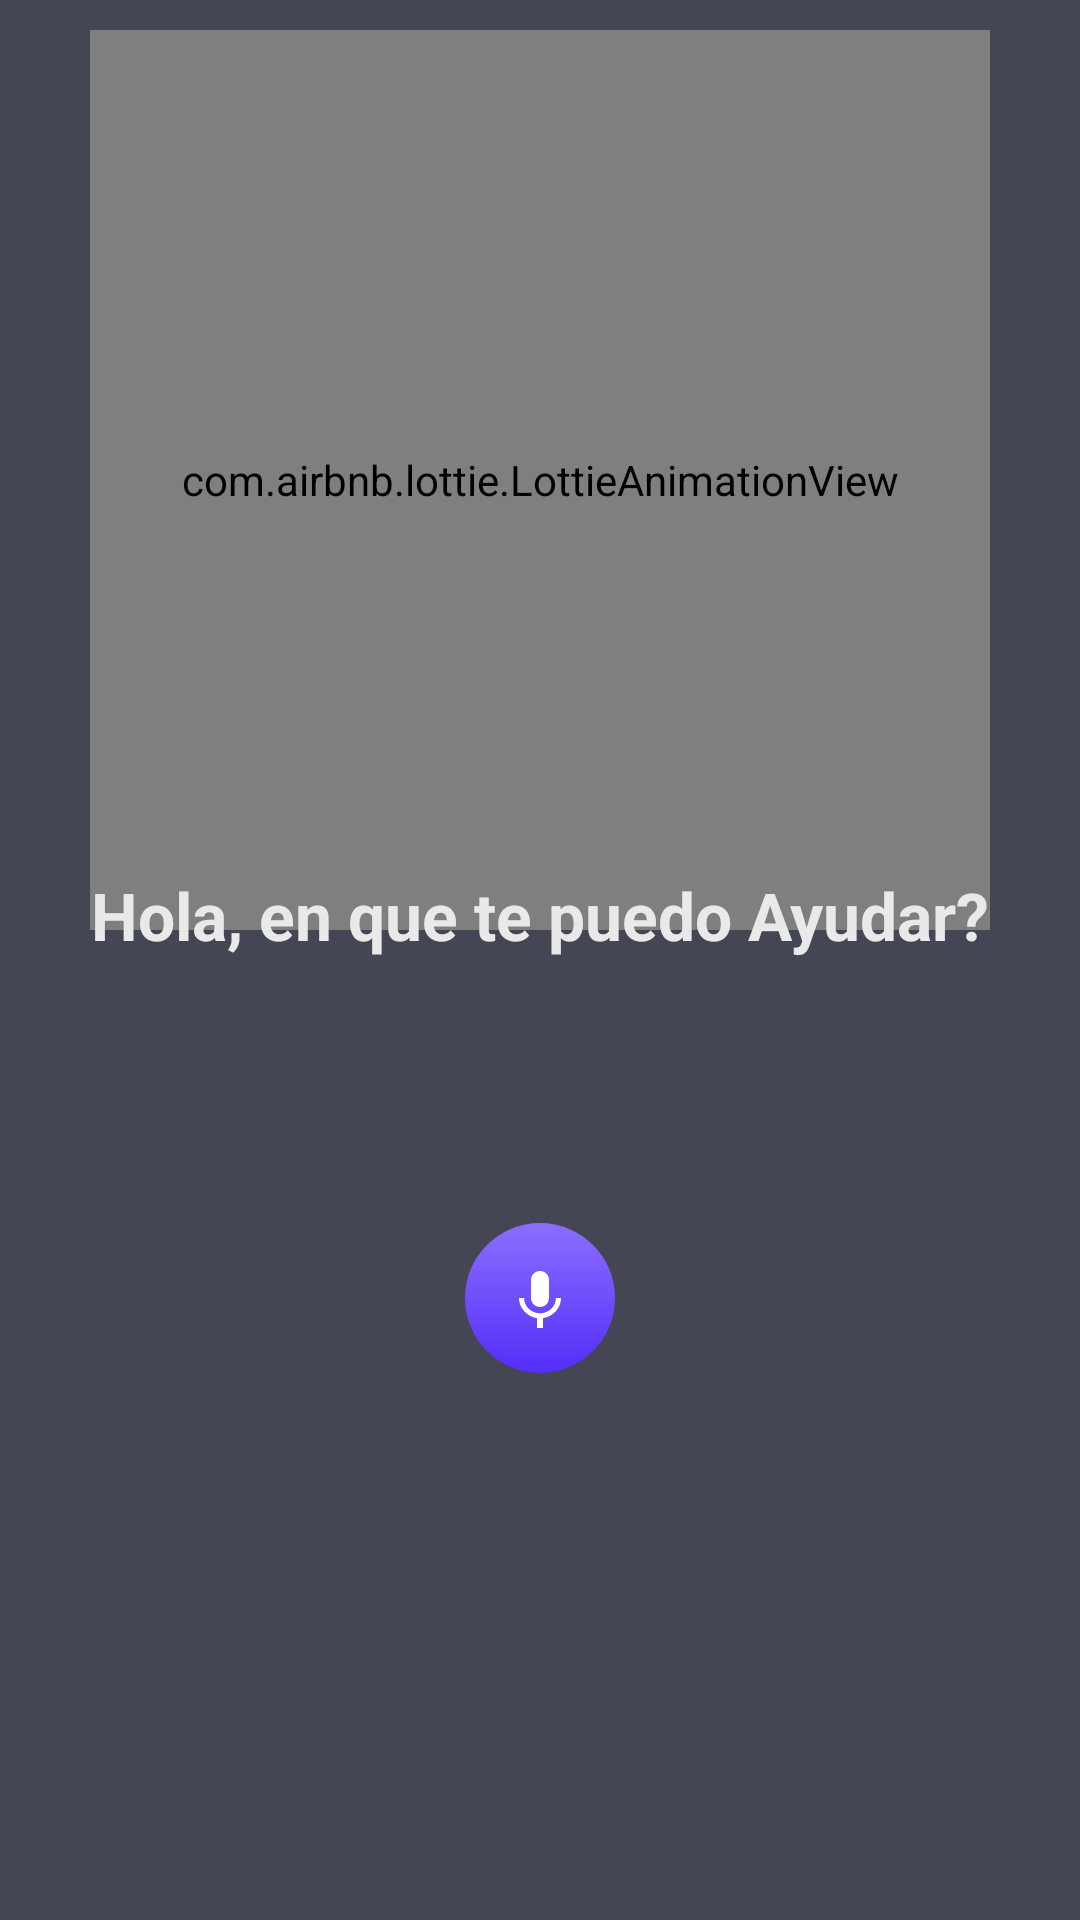

This screen was rendered from an Android layout file. Write that file and the resources it references.
<!-- AndroidManifest.xml: application theme Theme.GptProjects -->
<!-- res/layout/assistant_activity.xml -->
<?xml version="1.0" encoding="utf-8"?>
<androidx.constraintlayout.widget.ConstraintLayout
    xmlns:android="http://schemas.android.com/apk/res/android"
    xmlns:app="http://schemas.android.com/apk/res-auto"
    android:layout_width="match_parent"
    android:background="#444654"
    android:layout_height="match_parent"
    android:padding="10dp"
    >

    <com.airbnb.lottie.LottieAnimationView
        android:id="@+id/lt_robot"
        app:layout_constraintStart_toStartOf="parent"
        app:layout_constraintEnd_toEndOf="parent"
        app:layout_constraintTop_toTopOf="parent"
        android:layout_width="300dp"
        android:layout_height="300dp"
        app:lottie_loop="true"
        app:lottie_rawRes="@raw/voice" />

    <TextView
        android:id="@+id/tv_welcome"
        app:layout_constraintTop_toBottomOf="@+id/lt_robot"
        app:layout_constraintStart_toStartOf="parent"
        app:layout_constraintEnd_toEndOf="parent"
        android:layout_width="wrap_content"
        android:layout_height="wrap_content"
        android:textSize="22dp"
        android:textColor="#e9e9e9"
        android:textStyle="bold"
        android:layout_marginTop="-20dp"
        android:text="@string/tv_welcome"
        />
    <ProgressBar
        android:id="@+id/pb_waiting"
        app:layout_constraintTop_toBottomOf="@+id/tv_welcome"
        app:layout_constraintStart_toStartOf="parent"
        app:layout_constraintEnd_toEndOf="parent"
        android:layout_width="wrap_content"
        android:layout_height="wrap_content"
        android:indeterminate="true"
        android:layout_marginTop="20dp"
        android:visibility="invisible"
        android:indeterminateTint="@color/white"
        android:indeterminateTintMode="src_atop"
        />
    <ImageButton
        android:id="@+id/btn_voice"
        android:background="@drawable/btn_black"
        android:layout_width="50dp"
        android:layout_height="50dp"
        android:contentDescription="@string/btnvoice_descripcion"
        android:src="@drawable/ic_voice"
        android:layout_marginTop="20dp"
        android:text="@string/btnvoice_text"
        app:layout_constraintEnd_toEndOf="parent"
        app:layout_constraintStart_toStartOf="parent"
        app:layout_constraintTop_toBottomOf="@+id/pb_waiting"
        />

    <androidx.cardview.widget.CardView
        android:id="@+id/cv_chatgpt"
        app:layout_constraintTop_toBottomOf="@+id/btn_voice"
        app:layout_constraintStart_toStartOf="parent"
        android:layout_width="wrap_content"
        android:layout_height="wrap_content"
        app:cardCornerRadius="50dp"
        android:layout_marginTop="30dp"
        android:layout_marginStart="16dp"
        android:visibility="invisible"

        >
        <ImageView
            android:layout_width="30dp"
            android:layout_height="30dp"
            android:src="@drawable/chatgpt"
            android:contentDescription="@string/iv_chatgpt_description"
            />
    </androidx.cardview.widget.CardView>
    <TextView
        android:id="@+id/tv_response"
        android:layout_width="wrap_content"
        android:layout_height="wrap_content"
        app:layout_constraintStart_toEndOf="@+id/cv_chatgpt"
        app:layout_constraintTop_toBottomOf="@+id/btn_voice"
        android:layout_marginTop="30dp"
        android:textSize="16sp"
        android:text=""
        android:textStyle="bold"
        android:textColor="#D9D9E3"
        android:layout_marginHorizontal="12dp"
        />
</androidx.constraintlayout.widget.ConstraintLayout>
<!-- resources referenced by this layout -->
<resources>
  <!-- drawable btn_black (drawable) -->
  <?xml version="1.0" encoding="utf-8"?>
  <ripple xmlns:android="http://schemas.android.com/apk/res/android"
      android:color="#C5ADFF"
      >
      <item android:id="@android:id/background">
          <shape
              android:shape="rectangle">
              <gradient
                  android:angle="90"
                  android:startColor="#552DF8"
                  android:endColor="#8B6FFF"
                  android:type="linear" />
              <corners android:radius="60dp"/>
          </shape>
      </item>
  </ripple>
  <!-- drawable chatgpt: png bitmap (drawable, 15053 bytes) -->
  <!-- drawable ic_voice (drawable) -->
  <vector android:autoMirrored="true" android:height="24dp"
      android:tint="@color/white" android:viewportHeight="24"
      android:viewportWidth="24" android:width="24dp" xmlns:android="http://schemas.android.com/apk/res/android">
      <path android:fillColor="@android:color/white" android:pathData="M12,15c1.66,0 2.99,-1.34 2.99,-3L15,6c0,-1.66 -1.34,-3 -3,-3S9,4.34 9,6v6c0,1.66 1.34,3 3,3zM17.3,12c0,3 -2.54,5.1 -5.3,5.1S6.7,15 6.7,12L5,12c0,3.42 2.72,6.23 6,6.72L11,22h2v-3.28c3.28,-0.48 6,-3.3 6,-6.72h-1.7z"/>
  </vector>
  <string name="btnvoice_descripcion">Voice button</string>
  <string name="btnvoice_text">Pres to talk</string>
  <string name="iv_chatgpt_description">Chat Gpt Image</string>
  <string name="tv_welcome">Hola, en que te puedo Ayudar?</string>
  <style name="Theme.GptProjects" parent="Theme.MaterialComponents.DayNight.DarkActionBar">
          
          <item name="colorPrimary">@color/purple_500</item>
          <item name="colorPrimaryVariant">@color/purple_700</item>
          <item name="colorOnPrimary">@color/white</item>
          
          <item name="colorSecondary">@color/teal_200</item>
          <item name="colorSecondaryVariant">@color/teal_700</item>
          <item name="colorOnSecondary">@color/black</item>
          
          <item name="android:statusBarColor">?attr/colorPrimaryVariant</item>
          
      </style>
  <!-- not gathered from this repository: default colours our renderer supplied (Android Studio template values) -->
  <color name="purple_500">#FF6200EE</color>
  <color name="purple_700">#FF3700B3</color>
  <color name="teal_200">#FF03DAC5</color>
  <color name="teal_700">#FF018786</color>
  <color name="black">#FF000000</color>
  <color name="white">#FFFFFFFF</color>
</resources>
